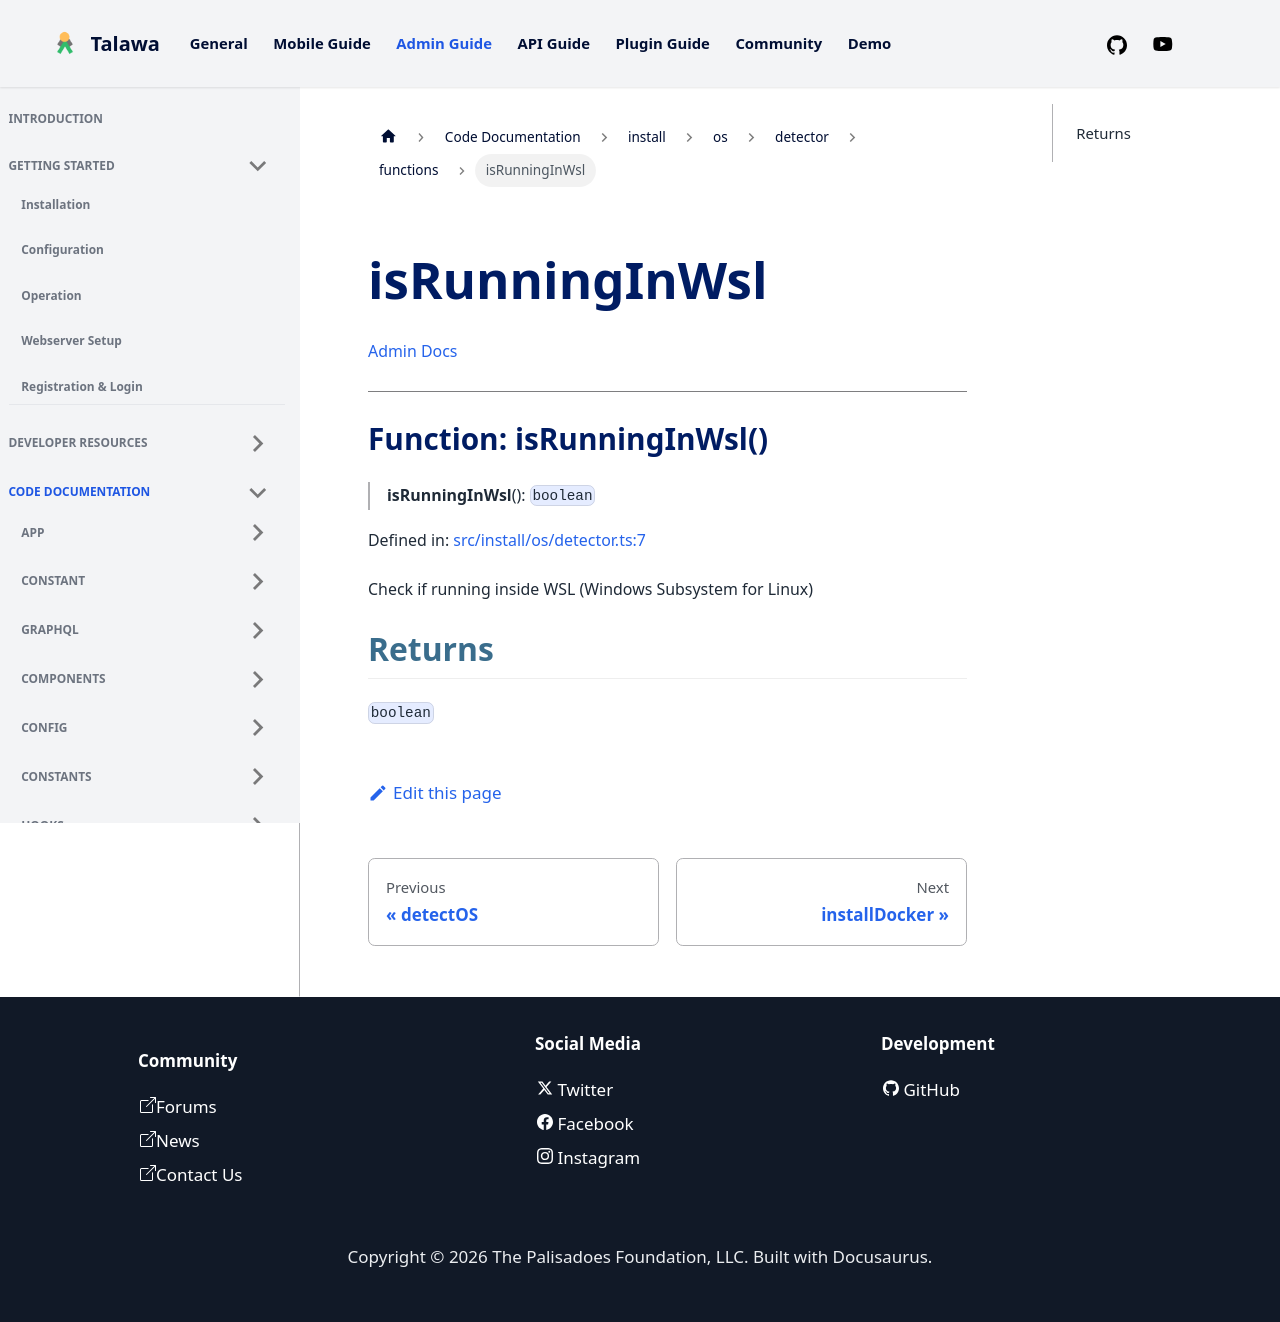

repository: PalisadoesFoundation/talawa-admin · page: docs/auto-docs/install/os/detector/functions/isRunningInWsl/index.html · generator: docusaurus

[Admin Docs](/)

***

# Function: isRunningInWsl()

> **isRunningInWsl**(): `boolean`

Defined in: [src/install/os/detector.ts:7](https://github.com/PalisadoesFoundation/talawa-admin/blob/main/src/install/os/detector.ts#L7)

Check if running inside WSL (Windows Subsystem for Linux)

## Returns

`boolean`
